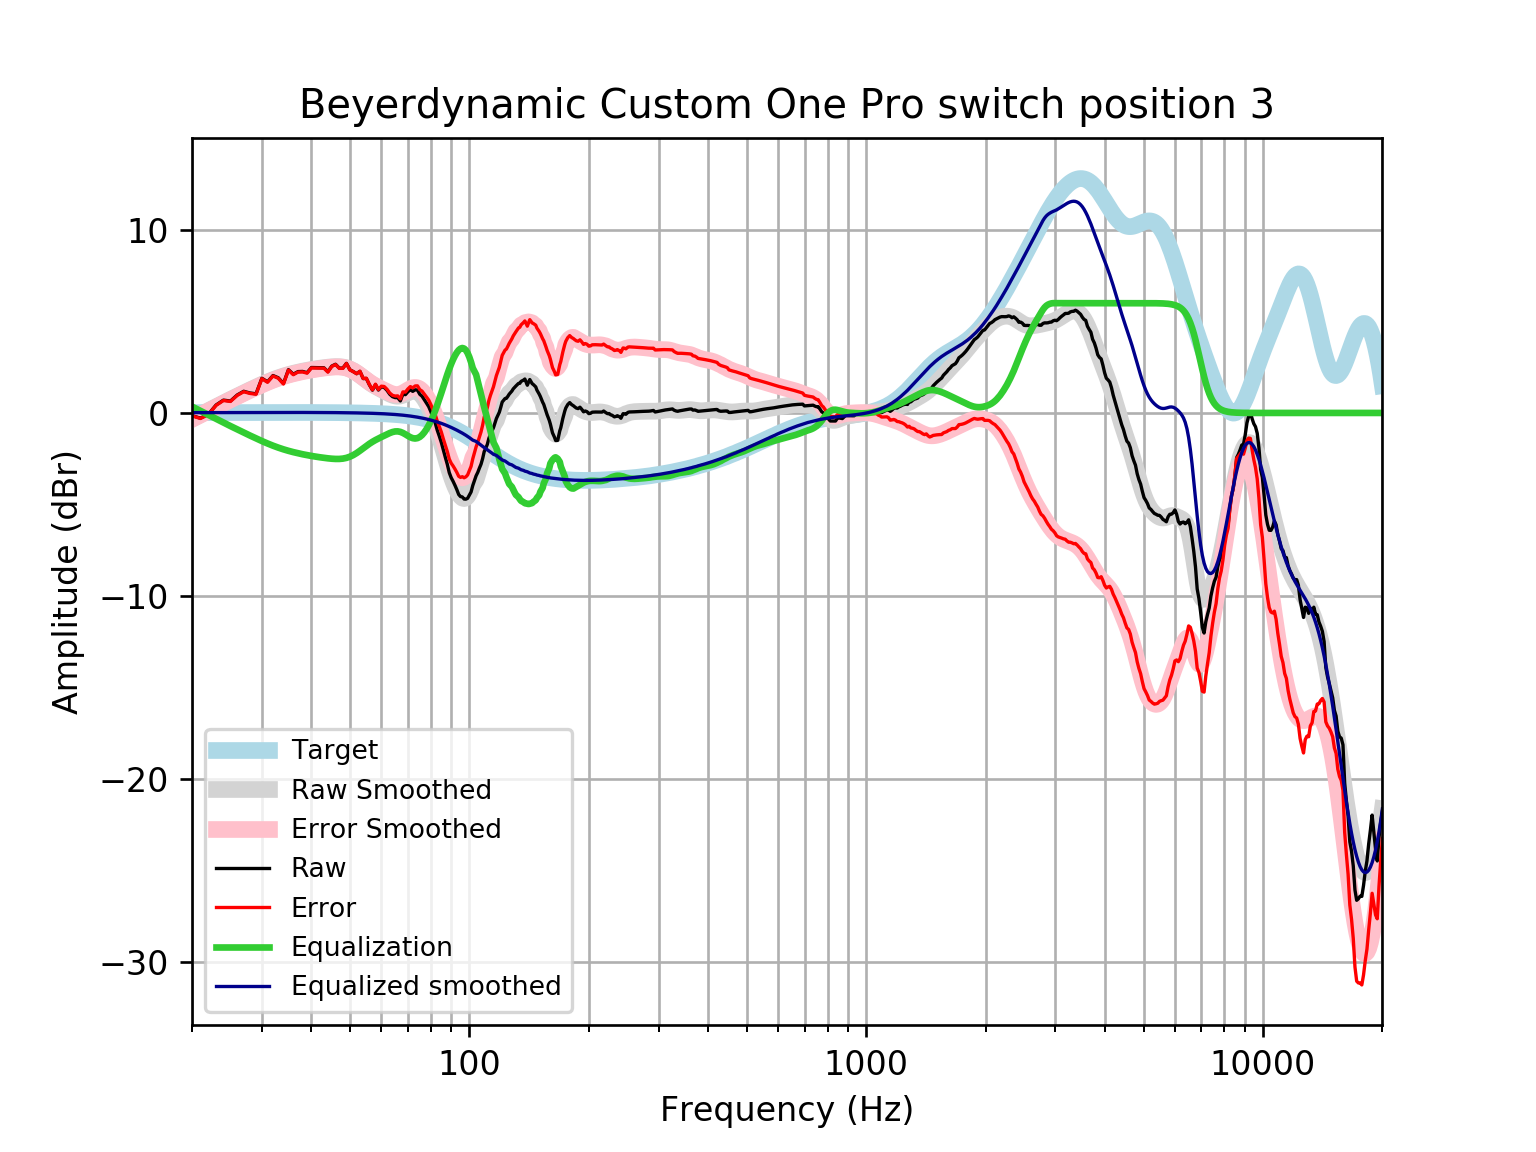

Data behind this chart, as committed beside it:
frequency, raw, error, smoothed, error_smoothed, equalization, equalized_raw, equalized_smoothed, target
20, -0.144, -0.1605, -0.3304, -0.3469, 0.3469, 0.2029, 0.01646, 0.01648
21, -0.2843, -0.302, -0.09555, -0.1132, 0.1132, -0.1711, 0.01765, 0.01765
22, -0.06988, -0.08864, 0.1289, 0.1101, -0.1101, -0.18, 0.01877, 0.01876
23, 0.4345, 0.4146, 0.3429, 0.323, -0.323, 0.1114, 0.01984, 0.01983
24, 0.7009, 0.6801, 0.5464, 0.5256, -0.5256, 0.1753, 0.02085, 0.02084
25, 0.6502, 0.6284, 0.7387, 0.7169, -0.7169, -0.06669, 0.02181, 0.02179
26, 0.9813, 0.9586, 0.9211, 0.8984, -0.8984, 0.08293, 0.02271, 0.02269
27, 1.184, 1.16, 1.094, 1.071, -1.071, 0.113, 0.02355, 0.02353
28, 1.09, 1.066, 1.259, 1.235, -1.235, -0.1444, 0.02433, 0.02431
29, 1.047, 1.022, 1.415, 1.39, -1.39, -0.3423, 0.02504, 0.02502
30, 1.896, 1.87, 1.56, 1.535, -1.535, 0.3609, 0.02567, 0.02566
31, 1.703, 1.676, 1.695, 1.668, -1.668, 0.03422, 0.02623, 0.02622
32, 2.045, 2.018, 1.815, 1.789, -1.789, 0.2563, 0.02668, 0.02668
33, 1.921, 1.894, 1.923, 1.896, -1.896, 0.02532, 0.02704, 0.02704
34, 1.608, 1.581, 2.016, 1.989, -1.989, -0.3805, 0.02728, 0.02728
35, 2.364, 2.337, 2.097, 2.07, -2.07, 0.2945, 0.0274, 0.0274
36, 2.117, 2.089, 2.168, 2.141, -2.141, -0.02386, 0.02739, 0.02739
37, 2.26, 2.233, 2.23, 2.203, -2.203, 0.05716, 0.02723, 0.02723
38, 2.268, 2.241, 2.285, 2.258, -2.258, 0.01019, 0.02691, 0.02692
39, 2.201, 2.174, 2.333, 2.306, -2.306, -0.1056, 0.02643, 0.02644
40, 2.483, 2.457, 2.375, 2.35, -2.35, 0.1331, 0.02578, 0.02579
41, 2.479, 2.455, 2.413, 2.388, -2.388, 0.09138, 0.02495, 0.02496
42, 2.473, 2.449, 2.446, 2.423, -2.423, 0.0503, 0.02393, 0.02393
43, 2.468, 2.445, 2.476, 2.453, -2.453, 0.01484, 0.02272, 0.02272
44, 2.254, 2.233, 2.501, 2.48, -2.48, -0.226, 0.0213, 0.0213
45, 2.559, 2.54, 2.521, 2.501, -2.501, 0.05849, 0.01968, 0.01967
46, 2.661, 2.643, 2.531, 2.513, -2.513, 0.1472, 0.01785, 0.01783
47, 2.453, 2.437, 2.529, 2.513, -2.513, -0.0605, 0.01579, 0.01577
48, 2.451, 2.437, 2.509, 2.495, -2.495, -0.04489, 0.0135, 0.01347
49, 2.71, 2.699, 2.467, 2.456, -2.456, 0.2547, 0.01097, 0.01094
50, 2.361, 2.352, 2.399, 2.391, -2.391, -0.03035, 0.008186, 0.008144
51, 2.258, 2.253, 2.307, 2.301, -2.301, -0.04312, 0.005126, 0.00508
52, 2.146, 2.144, 2.192, 2.191, -2.191, -0.04489, 0.001774, 0.001724
53, 2.274, 2.276, 2.063, 2.065, -2.065, 0.2091, -0.001894, -0.001946
54, 1.878, 1.884, 1.927, 1.933, -1.933, -0.05485, -0.005905, -0.005958
55, 1.885, 1.896, 1.793, 1.803, -1.803, 0.08218, -0.01029, -0.01034
56, 1.533, 1.548, 1.668, 1.683, -1.683, -0.1502, -0.01508, -0.01514
57, 1.245, 1.266, 1.556, 1.576, -1.576, -0.3304, -0.02033, -0.02038
58, 1.547, 1.573, 1.456, 1.482, -1.482, 0.06552, -0.02607, -0.02611
59, 1.251, 1.283, 1.365, 1.397, -1.397, -0.1465, -0.03234, -0.03238
60, 1.423, 1.462, 1.279, 1.319, -1.319, 0.1045, -0.03921, -0.03925
61, 1.397, 1.444, 1.195, 1.242, -1.242, 0.1552, -0.04672, -0.04675
62, 1.241, 1.296, 1.113, 1.168, -1.168, 0.07316, -0.05494, -0.05496
63, 1.026, 1.09, 1.035, 1.099, -1.099, -0.07318, -0.06392, -0.06393
64, 0.8912, 0.9649, 0.9702, 1.044, -1.044, -0.1527, -0.07372, -0.07373
65, 0.8381, 0.9225, 0.9265, 1.011, -1.011, -0.1728, -0.0844, -0.08441
66, 0.8359, 0.9319, 0.9108, 1.007, -1.007, -0.171, -0.09604, -0.09603
67, 0.6573, 0.766, 0.9261, 1.035, -1.035, -0.3774, -0.1087, -0.1087
68, 1.029, 1.152, 0.9691, 1.092, -1.092, -0.06227, -0.1224, -0.1224
69, 1, 1.138, 1.031, 1.168, -1.168, -0.1679, -0.1372, -0.1372
70, 1.157, 1.311, 1.098, 1.252, -1.252, -0.09426, -0.1533, -0.1533
71, 1.27, 1.44, 1.156, 1.326, -1.326, -0.05673, -0.1706, -0.1706
72, 1.18, 1.369, 1.189, 1.379, -1.379, -0.1986, -0.1892, -0.1892
73, 1.265, 1.475, 1.188, 1.397, -1.397, -0.1319, -0.2092, -0.2092
74, 1.251, 1.482, 1.145, 1.376, -1.376, -0.1242, -0.2306, -0.2305
75, 1.022, 1.275, 1.058, 1.312, -1.312, -0.2898, -0.2535, -0.2534
76, 0.9141, 1.192, 0.9282, 1.206, -1.206, -0.2919, -0.2778, -0.2778
77, 0.7263, 1.03, 0.7584, 1.062, -1.062, -0.3358, -0.3037, -0.3037
78, 0.5342, 0.8653, 0.5523, 0.8836, -0.8836, -0.3494, -0.3312, -0.3312
79, 0.3414, 0.7017, 0.3133, 0.6737, -0.6737, -0.3323, -0.3604, -0.3603
... 553 more rows
